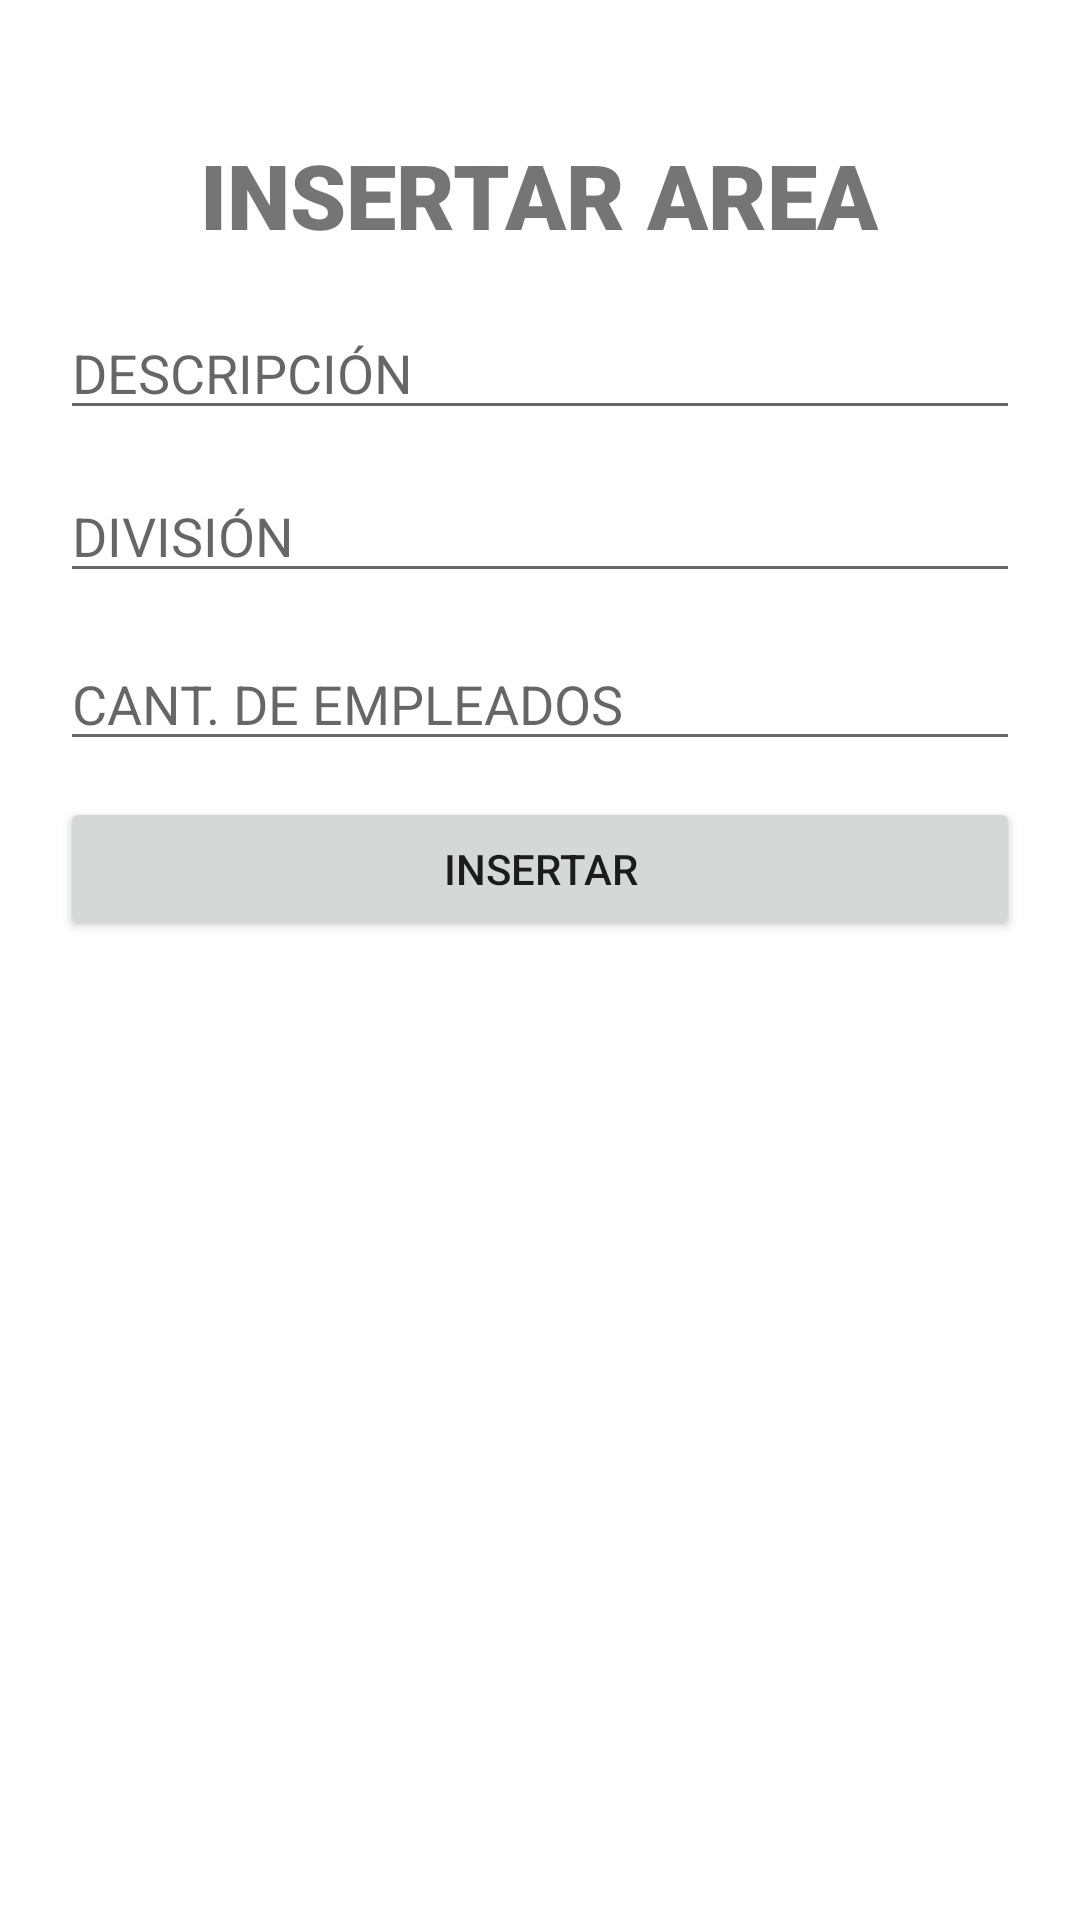

Produce the Android XML layout that renders to this screen, including the resource entries it uses.
<!-- AndroidManifest.xml: application theme Theme.LADM_U3_P1_BASEDATOSSQLITE_EDGAR_ALBERTO_VALDERRAMA_CASTILLO -->
<!-- res/layout/fragment_insertar_area.xml -->
<?xml version="1.0" encoding="utf-8"?>
<androidx.constraintlayout.widget.ConstraintLayout xmlns:android="http://schemas.android.com/apk/res/android"
    xmlns:tools="http://schemas.android.com/tools"
    android:layout_width="match_parent"
    android:layout_height="match_parent"
    android:padding="20dp"
    xmlns:app="http://schemas.android.com/apk/res-auto"
    tools:context=".insertarAreaFragment">

    <TextView
        android:layout_width="wrap_content"
        android:layout_height="wrap_content"
        android:fontFamily="sans-serif-black"
        android:text="INSERTAR AREA"
        android:textSize="30dp"
        app:layout_constraintBottom_toBottomOf="parent"
        app:layout_constraintHorizontal_bias="0.497"
        app:layout_constraintLeft_toLeftOf="parent"
        app:layout_constraintRight_toRightOf="parent"
        app:layout_constraintTop_toTopOf="parent"
        app:layout_constraintVertical_bias="0.044" />

    <EditText
        android:id="@+id/desc"
        android:layout_width="match_parent"
        android:layout_height="wrap_content"
        android:layout_marginTop="20dp"
        android:hint="DESCRIPCIÓN"
        app:layout_constraintBottom_toBottomOf="parent"
        app:layout_constraintHorizontal_bias="0.0"
        app:layout_constraintLeft_toLeftOf="parent"
        app:layout_constraintRight_toRightOf="parent"
        app:layout_constraintTop_toTopOf="parent"
        app:layout_constraintVertical_bias="0.115" />

    <EditText
        android:id="@+id/div"
        android:layout_width="match_parent"
        android:layout_height="wrap_content"
        android:layout_marginTop="20dp"
        android:hint="DIVISIÓN"
        app:layout_constraintBottom_toBottomOf="parent"
        app:layout_constraintHorizontal_bias="0.0"
        app:layout_constraintLeft_toLeftOf="parent"
        app:layout_constraintRight_toRightOf="parent"
        app:layout_constraintTop_toTopOf="parent"
        app:layout_constraintVertical_bias="0.216" />

    <EditText
        android:id="@+id/cant_e"
        android:layout_width="match_parent"
        android:layout_height="wrap_content"
        android:hint="CANT. DE EMPLEADOS"
        app:layout_constraintBottom_toBottomOf="parent"
        app:layout_constraintHorizontal_bias="0.4"
        app:layout_constraintLeft_toLeftOf="parent"
        app:layout_constraintRight_toRightOf="parent"
        app:layout_constraintTop_toTopOf="parent"
        app:layout_constraintVertical_bias="0.344" />

    <Button
        android:layout_width="match_parent"
        android:layout_height="wrap_content"
        android:text="INSERTAR"
        app:layout_constraintBottom_toBottomOf="parent"
        app:layout_constraintLeft_toLeftOf="parent"
        app:layout_constraintRight_toRightOf="parent"
        app:layout_constraintTop_toTopOf="parent"
        app:layout_constraintVertical_bias="0.445" />


</androidx.constraintlayout.widget.ConstraintLayout>
<!-- resources referenced by this layout -->
<resources>
  <style name="Theme.LADM_U3_P1_BASEDATOSSQLITE_EDGAR_ALBERTO_VALDERRAMA_CASTILLO" parent="Theme.MaterialComponents.DayNight.NoActionBar">
          
          <item name="colorPrimary">@color/green_normal</item>
          <item name="colorPrimaryVariant">@color/green_dark</item>
          <item name="colorOnPrimary">@color/white</item>
          
          <item name="colorSecondary">@color/teal_200</item>
          <item name="colorSecondaryVariant">@color/teal_700</item>
          <item name="colorOnSecondary">@color/black</item>
          
          <item name="android:statusBarColor" tools:targetApi="l">?attr/colorPrimaryVariant</item>
          
      </style>
  <color name="green_normal">#044a42</color>
  <color name="green_dark">#062925</color>
  <color name="white">#FFFFFFFF</color>
  <color name="teal_200">#FF03DAC5</color>
  <color name="teal_700">#FF018786</color>
  <color name="black">#FF000000</color>
</resources>
